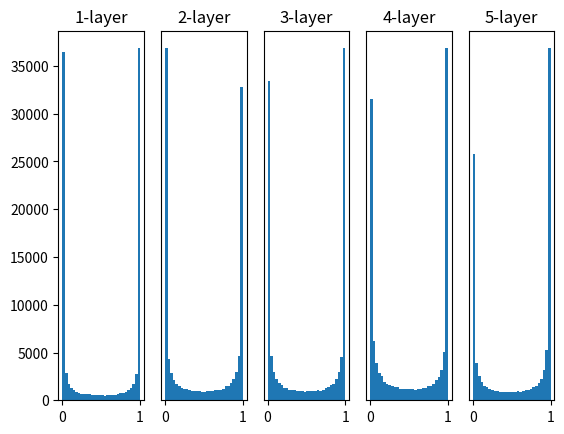

Here is the Python script that generated this plot:
import numpy as np
import matplotlib.pyplot as plt


def sigmoid(x):
    return 1 / (1 + np.exp(-x))


def ReLU(x):
    return np.maximum(0, x)


def tanh(x):
    return np.tanh(x)
    
input_data = np.random.randn(1000, 100)
node_num = 100
hidden_layer_size = 5
activations = {}

x = input_data

for i in range(hidden_layer_size):
    if i != 0:
        x = activations[i-1]

    # Weight value setting ====================================================
    w = np.random.randn(node_num, node_num) * 1
    # w = np.random.randn(node_num, node_num) * 0.01
    # w = np.random.randn(node_num, node_num) * np.sqrt(1.0 / node_num)
    # w = np.random.randn(node_num, node_num) * np.sqrt(2.0 / node_num)
    # =========================================================================

    a = np.dot(x, w)

    # Activation function setting =============================================
    z = sigmoid(a)
    # z = ReLU(a)
    # z = tanh(a)
    # =========================================================================

    activations[i] = z

for i, a in activations.items():
    plt.subplot(1, len(activations), i+1)
    plt.title(str(i+1) + "-layer")
    if i != 0:
        plt.yticks([], [])
    plt.hist(a.flatten(), 30, range=(0,1))
plt.show()
